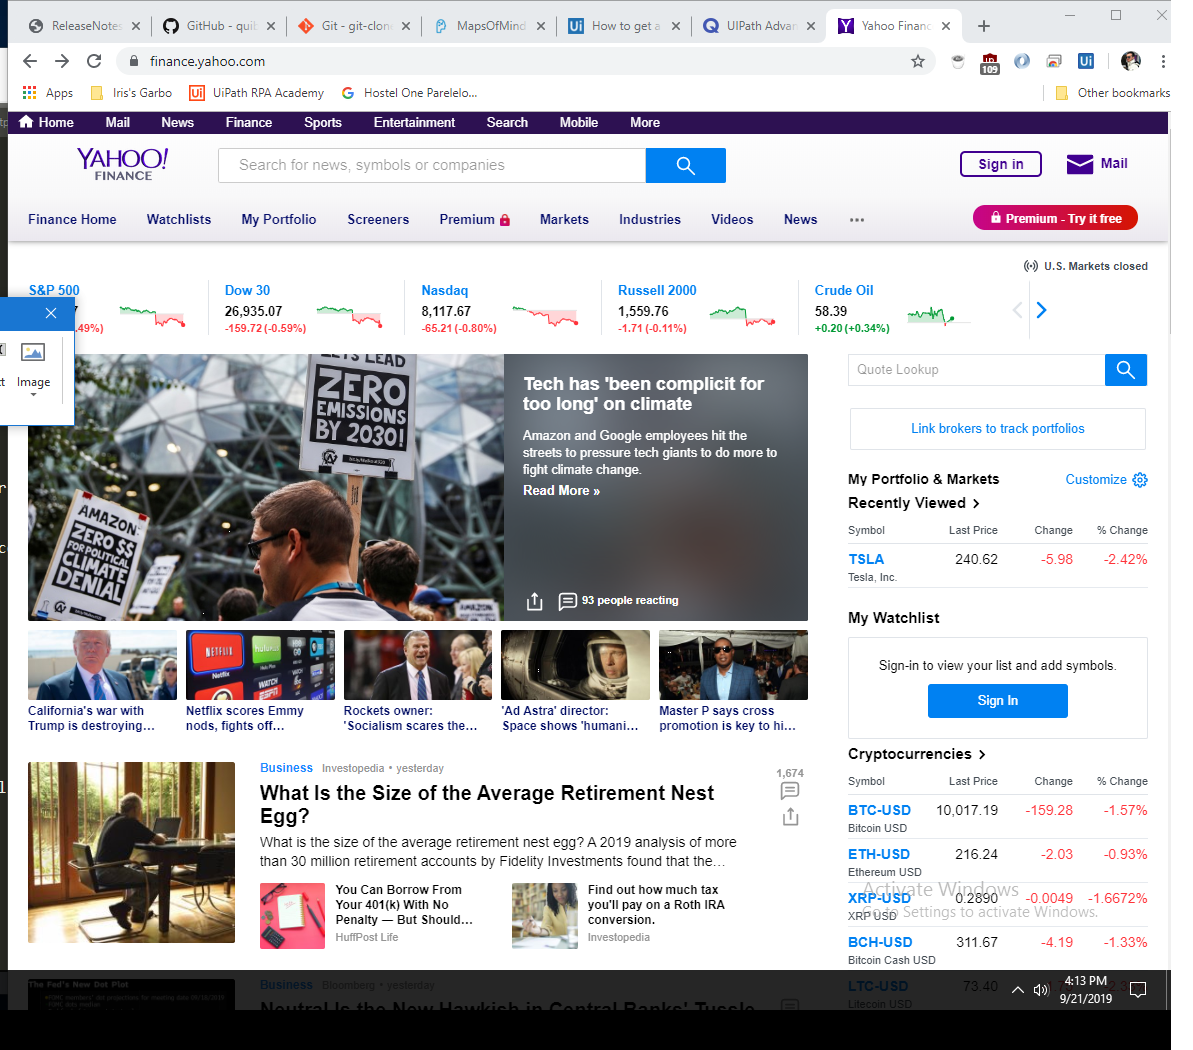
Workflow: Main

Step 1: Attach Browser 'YahooFina Page' in window 'Yahoo Finance - Business Finance, Stock Market, Quotes, News' (chrome.exe)

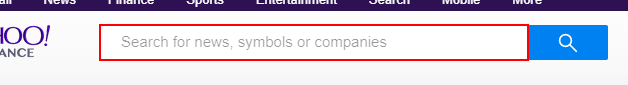
Step 2: type "msft" into the text box 'yfin-usr-qry'

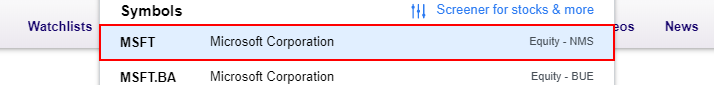
Step 3: click on the element

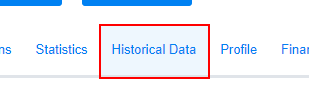
Step 4: click on the link 'Historical Data'

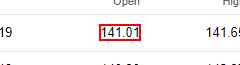
Step 5: get-text from the element '141.01'

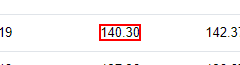
Step 6: get-text from the element '140.30'

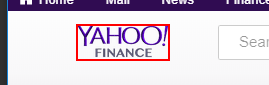
Step 7: click on the link 'uh-logo' in window 'TSLA 240.62 -5.98 -2.42% : Tesla, Inc. - Yahoo Finance' (chrome.exe)

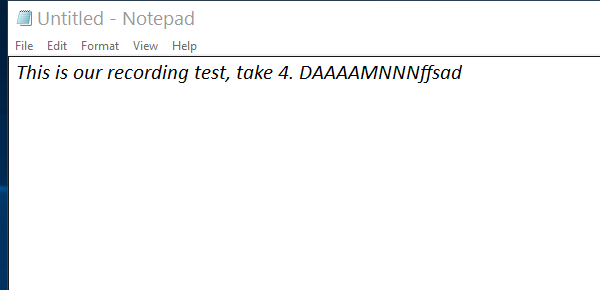
Step 8: Open Application 'notepad.exe Untitled' on the element in window 'Untitled - Notepad' (notepad.exe)

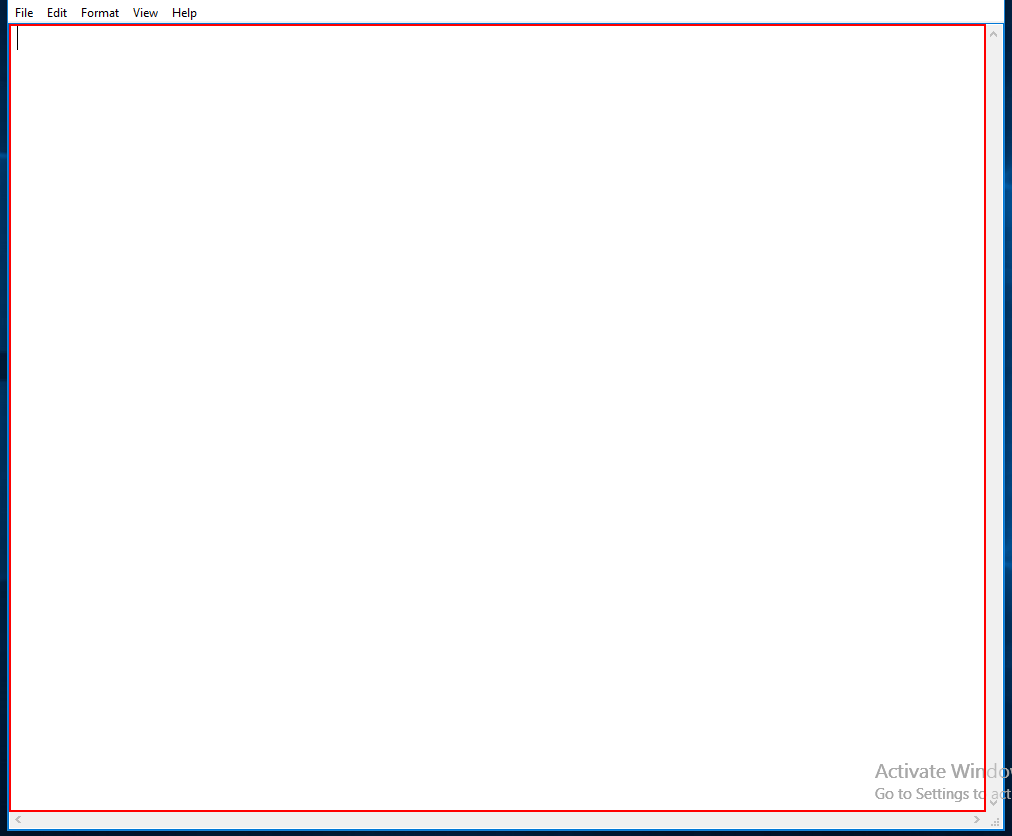
Step 9: type "This is our recording test, take 4. DAAAAMNNN" into the editable text in window 'Untitled - Notepad' (notepad.exe)

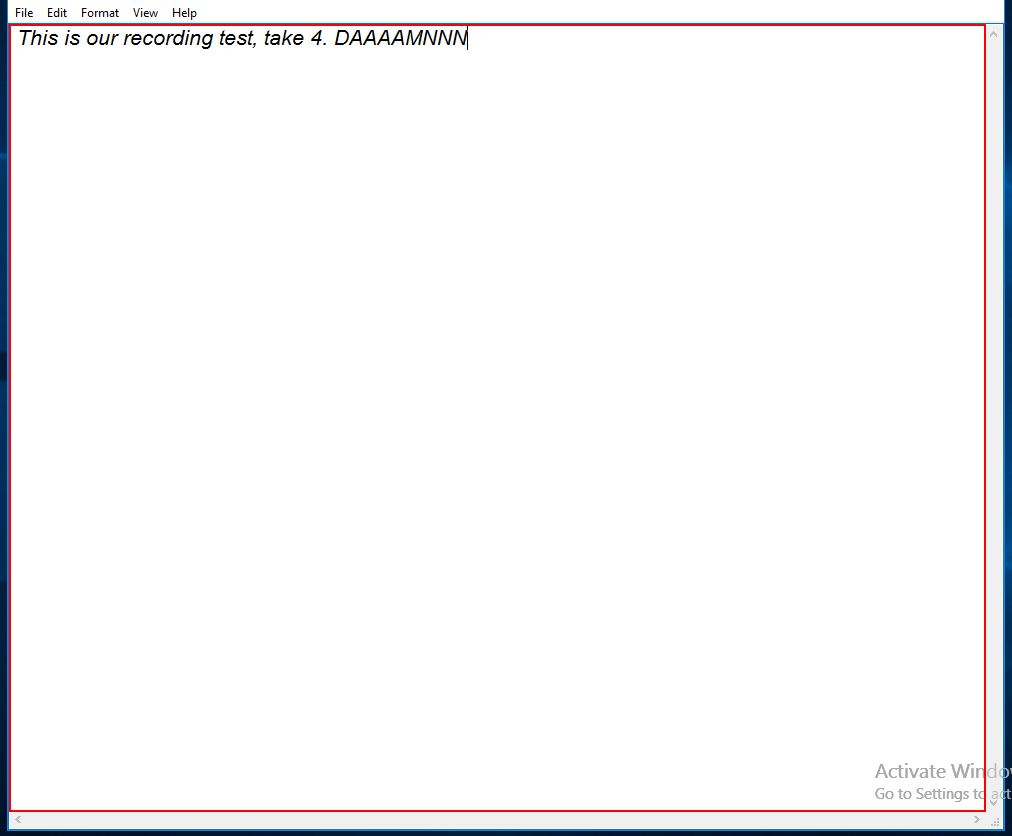
Step 10: type a value into the editable text in window 'Untitled - Notepad' (notepad.exe)

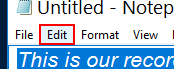
Step 11: click on the menu item

Step 12: Anchor Find Element 'menu item  Edit' on the menu item in window 'Untitled - Notepad' (notepad.exe) (same screen as step 11)

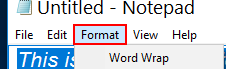
Step 13: click on the menu item

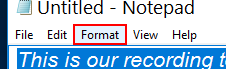
Step 14: Anchor Find Element 'menu item  Format' on the menu item 'Format' in window 'Untitled - Notepad' (notepad.exe)

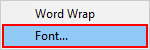
Step 15: click on 'menu item  Font...' (notepad.exe)

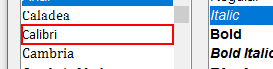
Step 16: click on the list item 'Calibri' in window 'Font' (notepad.exe)

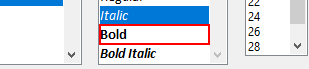
Step 17: click on the list item 'Bold' in window 'Font' (notepad.exe)

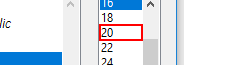
Step 18: click on the list item in window 'Font' (notepad.exe)

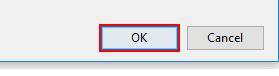
Step 19: click in window 'Font' (notepad.exe)

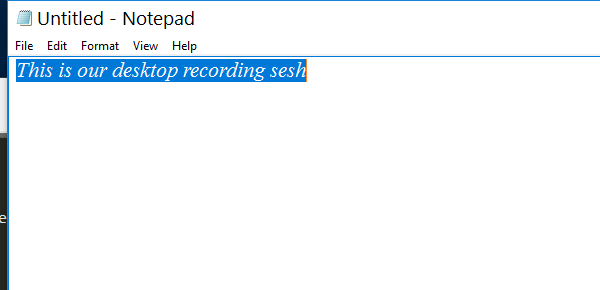
Step 20: Open Application 'notepad.exe Untitled' on the element in window 'Untitled - Notepad' (notepad.exe)

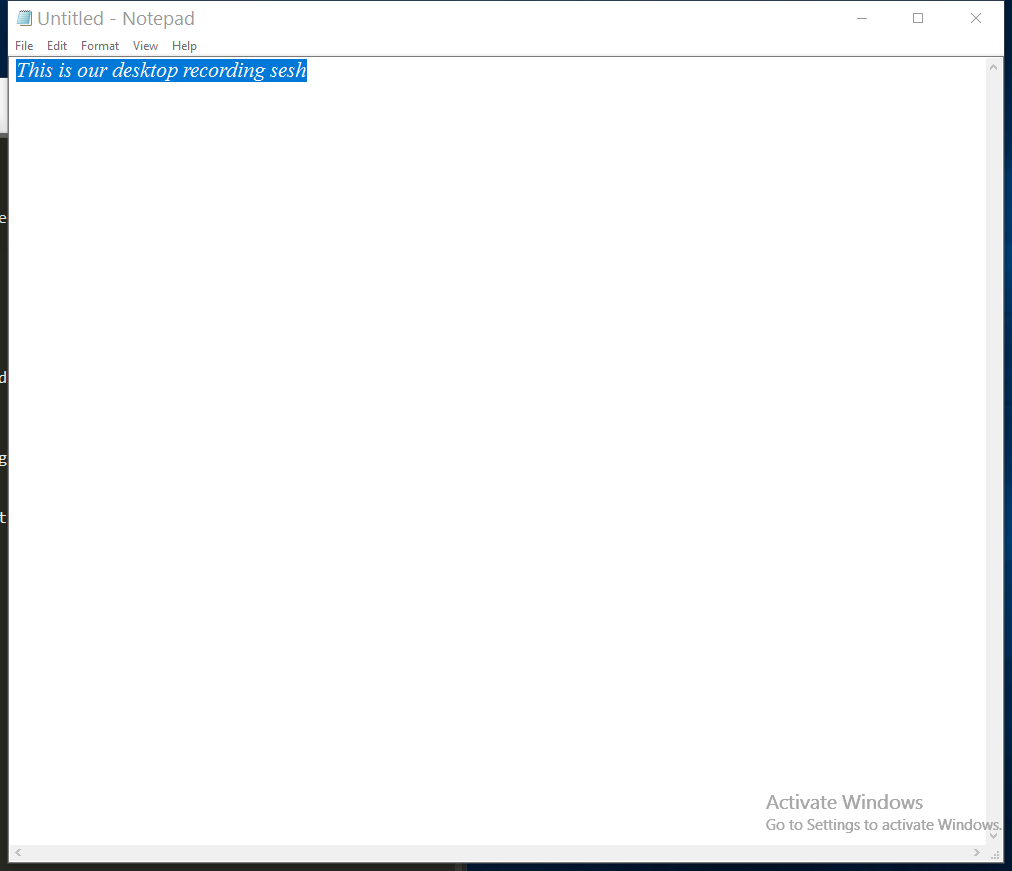
Step 21: Attach Window 'Untitled  Notepad' on the element in window 'Untitled - Notepad' (notepad.exe)

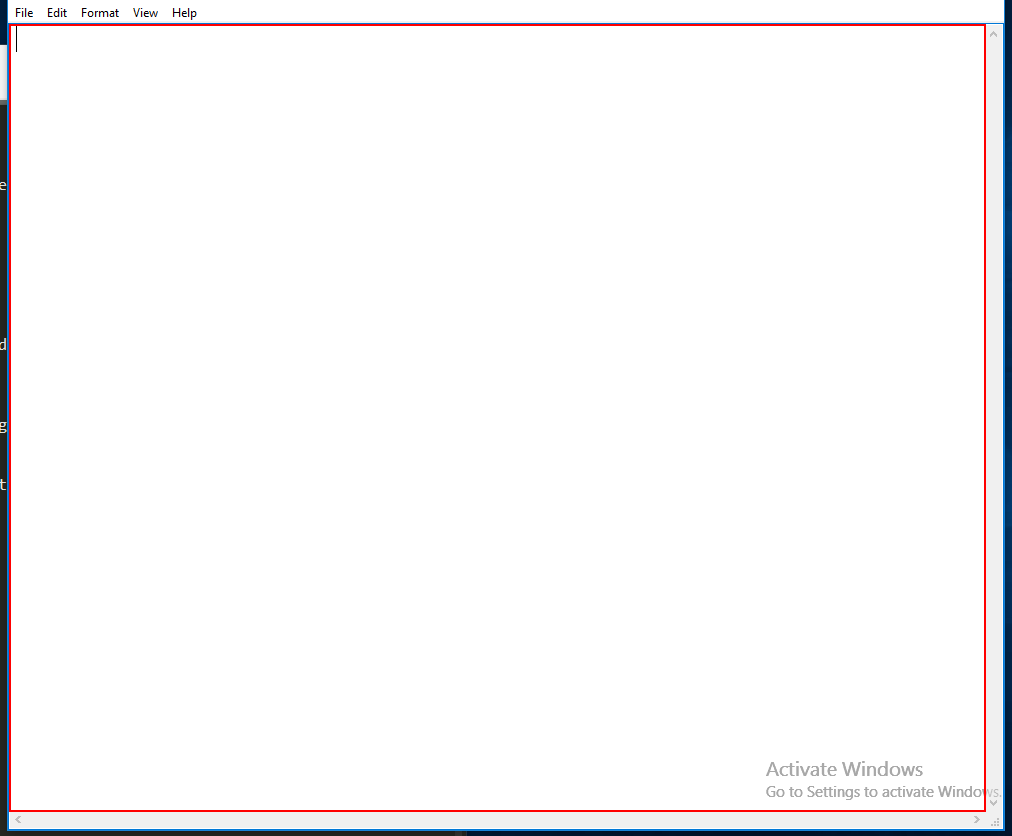
Step 22: type [someOtherText] into the editable text

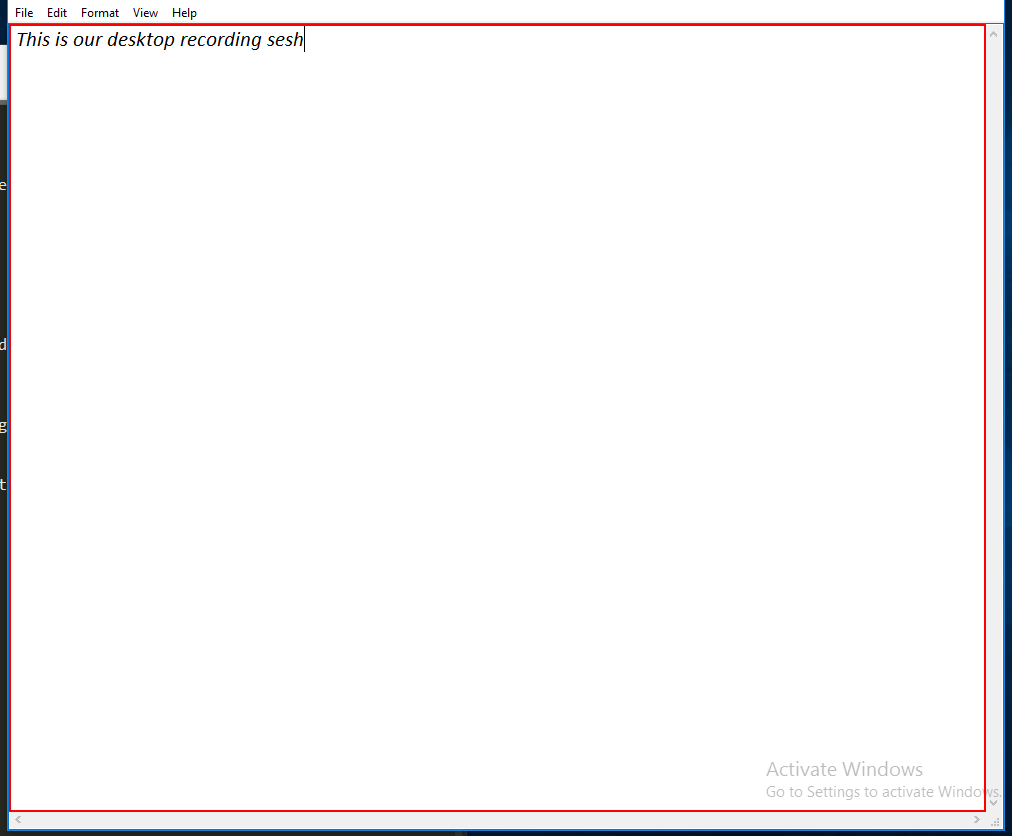
Step 23: type a value into the editable text

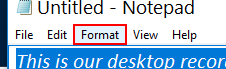
Step 24: click on the menu item 'Format'

Step 25: click on 'menu item  Font...' (same screen as step 15)

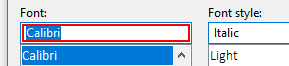
Step 26: type a value

Step 27: type "Times" (same screen as step 26)

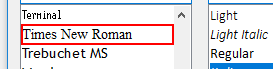
Step 28: click on the list item 'Times New Roman'

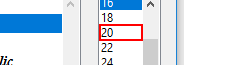
Step 29: click on the list item

Step 30: click (same screen as step 19)